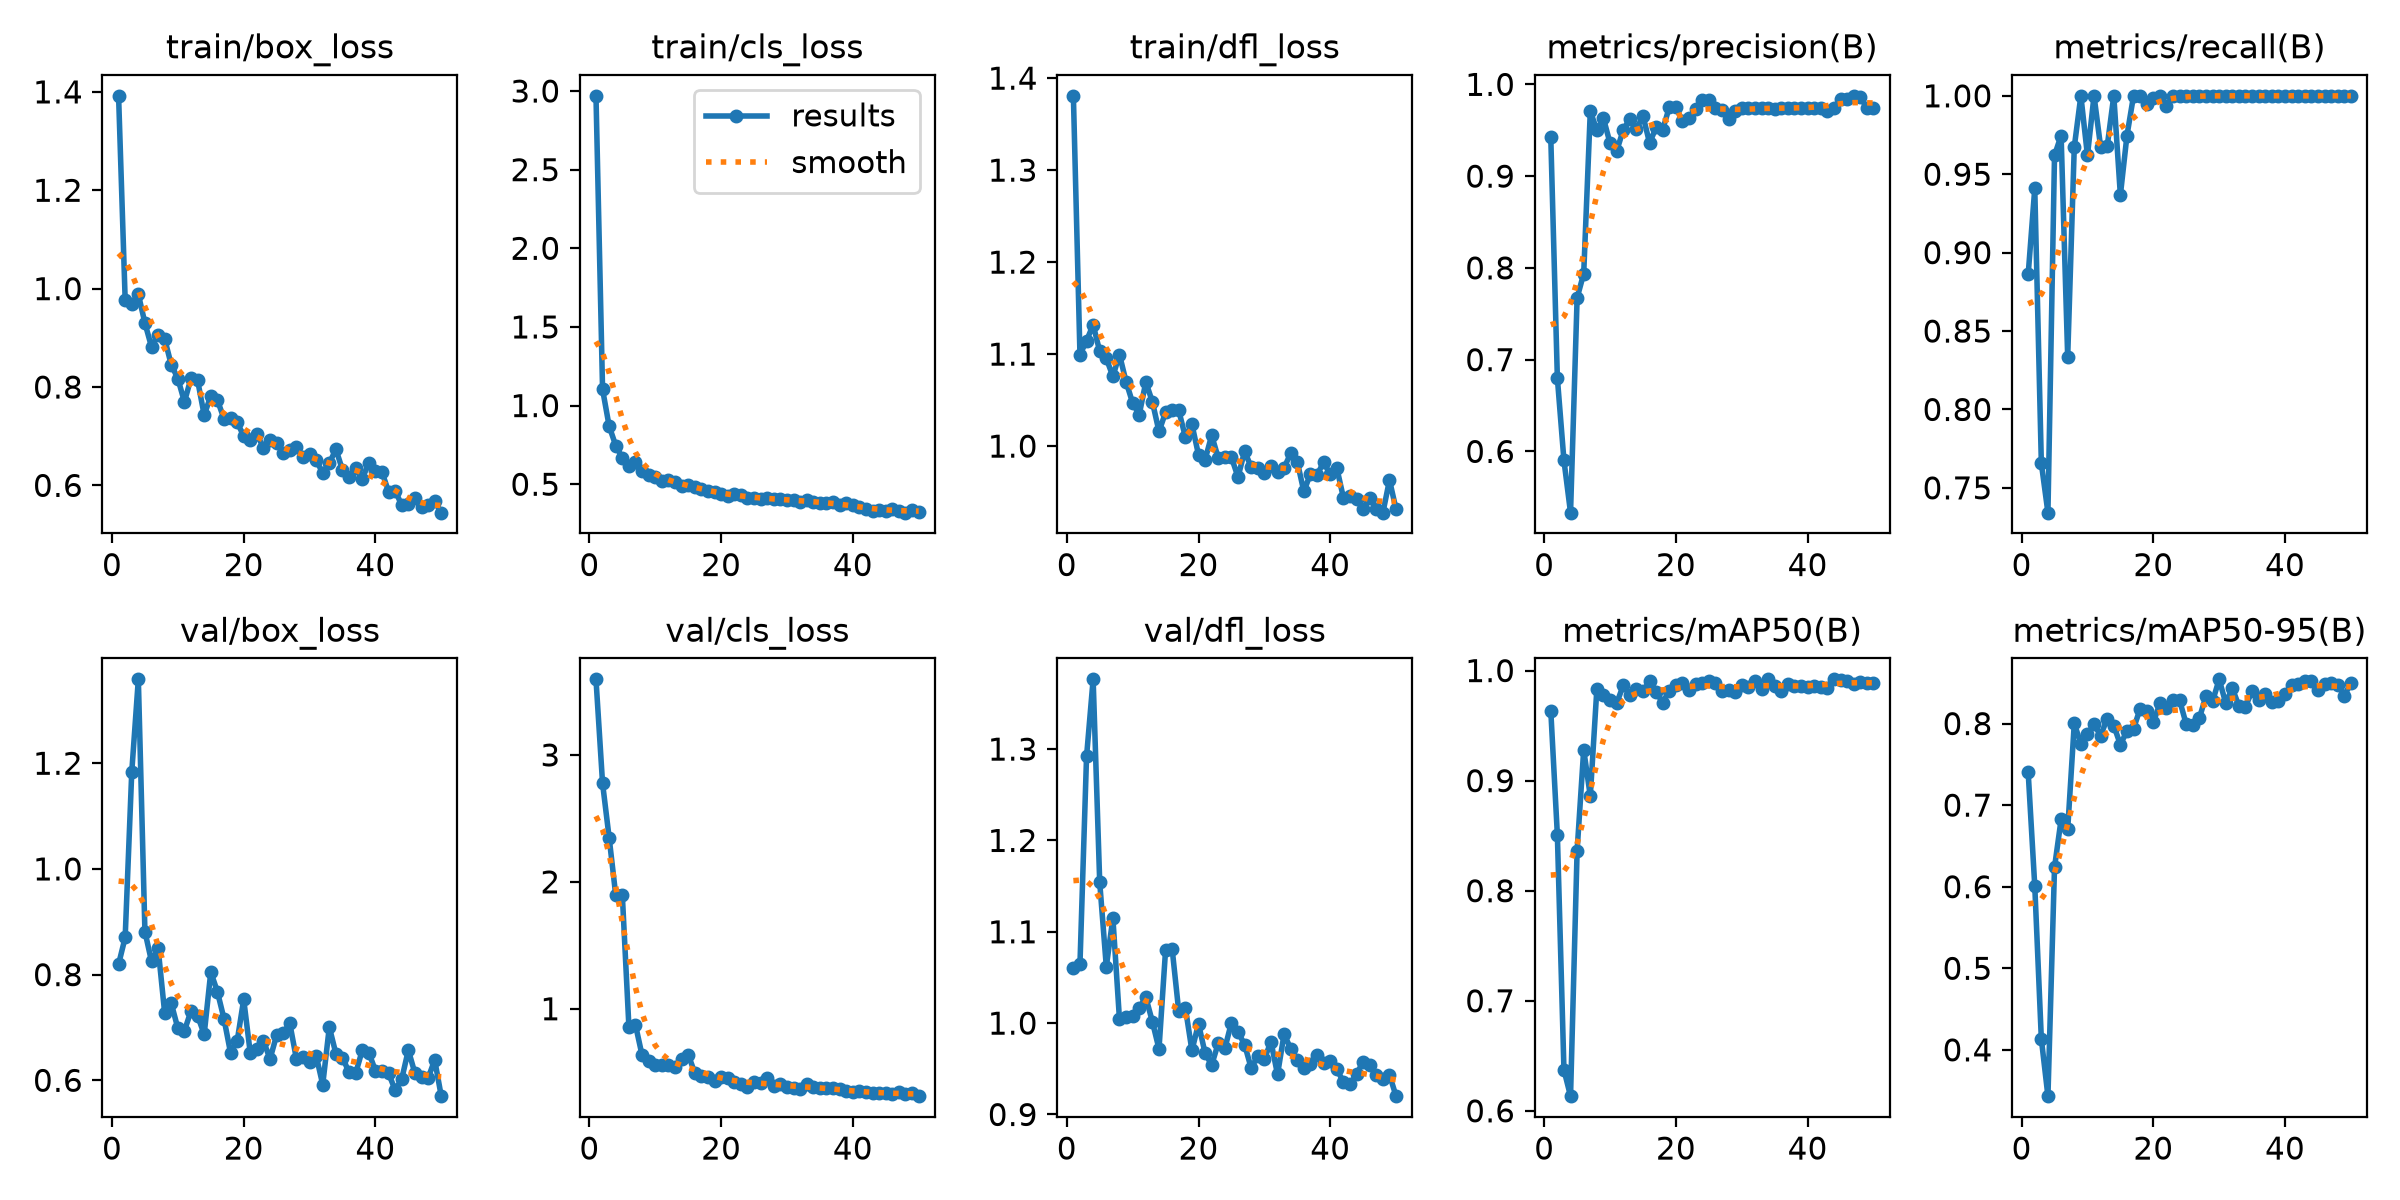

Data behind this chart, as committed beside it:
epoch, time, train/box_loss, train/cls_loss, train/dfl_loss, metrics/precision(B), metrics/recall(B), metrics/mAP50(B), metrics/mAP50-95(B), val/box_loss, val/cls_loss, val/dfl_loss, lr/pg0, lr/pg1, lr/pg2
1, 5.11, 1.392, 2.969, 1.381, 0.9423, 0.8861, 0.9637, 0.7401, 0.8196, 3.596, 1.06, 0.0006377, 0.0006377, 0.0006377
2, 8.029, 0.9775, 1.103, 1.099, 0.6799, 0.9409, 0.8508, 0.601, 0.8703, 2.777, 1.065, 0.001283, 0.001283, 0.001283
3, 10.79, 0.9695, 0.8692, 1.114, 0.5902, 0.7656, 0.6372, 0.4132, 1.183, 2.348, 1.292, 0.001906, 0.001906, 0.001906
4, 13.59, 0.9884, 0.7459, 1.132, 0.5332, 0.7342, 0.6133, 0.3432, 1.359, 1.895, 1.376, 0.001901, 0.001901, 0.001901
5, 16.37, 0.9301, 0.6676, 1.103, 0.7673, 0.962, 0.8365, 0.6237, 0.8815, 1.897, 1.154, 0.001868, 0.001868, 0.001868
6, 19.1, 0.8816, 0.6137, 1.095, 0.7938, 0.9747, 0.9281, 0.6825, 0.8251, 0.8572, 1.062, 0.001835, 0.001835, 0.001835
7, 22.08, 0.9062, 0.6381, 1.076, 0.9705, 0.8335, 0.8859, 0.6704, 0.8503, 0.8722, 1.115, 0.001802, 0.001802, 0.001802
8, 24.84, 0.8978, 0.5834, 1.099, 0.9503, 0.9673, 0.9836, 0.8001, 0.7274, 0.6333, 1.004, 0.001769, 0.001769, 0.001769
9, 27.65, 0.8452, 0.5581, 1.07, 0.9629, 1, 0.978, 0.7753, 0.7458, 0.5906, 1.006, 0.001736, 0.001736, 0.001736
10, 30.38, 0.8172, 0.5444, 1.047, 0.9359, 0.962, 0.9728, 0.7872, 0.6984, 0.554, 1.008, 0.001703, 0.001703, 0.001703
11, 33.1, 0.7698, 0.5228, 1.034, 0.9272, 1, 0.9701, 0.799, 0.6937, 0.5585, 1.017, 0.00167, 0.00167, 0.00167
12, 35.87, 0.8181, 0.5296, 1.07, 0.9503, 0.9674, 0.9865, 0.7852, 0.7314, 0.5574, 1.028, 0.001637, 0.001637, 0.001637
13, 38.63, 0.8137, 0.5134, 1.048, 0.9622, 0.9678, 0.9781, 0.806, 0.722, 0.5441, 1.002, 0.001604, 0.001604, 0.001604
14, 41.46, 0.7429, 0.4897, 1.016, 0.9509, 1, 0.9831, 0.7975, 0.6872, 0.601, 0.9718, 0.001571, 0.001571, 0.001571
15, 44.22, 0.7818, 0.4946, 1.037, 0.9657, 0.9367, 0.9812, 0.7742, 0.8049, 0.6394, 1.08, 0.001538, 0.001538, 0.001538
16, 47.01, 0.7735, 0.4811, 1.039, 0.9362, 0.9747, 0.9903, 0.7908, 0.768, 0.4945, 1.081, 0.001505, 0.001505, 0.001505
17, 49.75, 0.7359, 0.4705, 1.039, 0.9531, 1, 0.9804, 0.7937, 0.7169, 0.467, 1.013, 0.001472, 0.001472, 0.001472
18, 52.52, 0.7377, 0.4594, 1.01, 0.9508, 1, 0.971, 0.8182, 0.6521, 0.4644, 1.017, 0.001439, 0.001439, 0.001439
19, 55.31, 0.7284, 0.4478, 1.024, 0.9752, 0.9951, 0.9817, 0.8159, 0.6737, 0.4309, 0.9701, 0.001406, 0.001406, 0.001406
20, 58.09, 0.7004, 0.4349, 0.9906, 0.9753, 0.9988, 0.9871, 0.8015, 0.7531, 0.4658, 0.9993, 0.001373, 0.001373, 0.001373
21, 60.86, 0.6914, 0.4233, 0.9852, 0.9596, 1, 0.9888, 0.8247, 0.6513, 0.4544, 0.9671, 0.00134, 0.00134, 0.00134
22, 63.68, 0.7039, 0.4354, 1.012, 0.9632, 0.9938, 0.9824, 0.8194, 0.6586, 0.4249, 0.9542, 0.001307, 0.001307, 0.001307
23, 66.43, 0.6766, 0.4345, 0.9871, 0.9737, 1, 0.988, 0.8288, 0.6745, 0.4071, 0.978, 0.001274, 0.001274, 0.001274
24, 69.24, 0.6921, 0.4141, 0.9883, 0.9835, 1, 0.989, 0.8283, 0.6404, 0.3816, 0.9723, 0.001241, 0.001241, 0.001241
25, 71.97, 0.686, 0.4114, 0.9878, 0.983, 1, 0.9901, 0.7993, 0.6856, 0.4232, 1.001, 0.001208, 0.001208, 0.001208
26, 74.73, 0.6657, 0.4042, 0.9663, 0.974, 1, 0.9886, 0.7985, 0.6896, 0.4172, 0.9902, 0.001175, 0.001175, 0.001175
27, 77.67, 0.6715, 0.41, 0.9945, 0.9725, 1, 0.9811, 0.8066, 0.7078, 0.4531, 0.9766, 0.001142, 0.001142, 0.001142
28, 80.44, 0.679, 0.4071, 0.9771, 0.9626, 1, 0.9823, 0.834, 0.6406, 0.3915, 0.9507, 0.001109, 0.001109, 0.001109
29, 83.25, 0.6584, 0.408, 0.976, 0.9714, 1, 0.9806, 0.8272, 0.6443, 0.405, 0.9641, 0.001076, 0.001076, 0.001076
30, 85.98, 0.663, 0.4007, 0.9705, 0.9744, 1, 0.9873, 0.8542, 0.634, 0.385, 0.9607, 0.001043, 0.001043, 0.001043
31, 88.8, 0.651, 0.3991, 0.978, 0.9741, 1, 0.9853, 0.8249, 0.6468, 0.3775, 0.9797, 0.00101, 0.00101, 0.00101
32, 91.55, 0.6255, 0.3868, 0.9718, 0.9738, 1, 0.9903, 0.8434, 0.5918, 0.3644, 0.9438, 0.000977, 0.000977, 0.000977
33, 94.33, 0.645, 0.4008, 0.9765, 0.9742, 1, 0.9833, 0.8213, 0.7009, 0.4071, 0.9882, 0.000944, 0.000944, 0.000944
34, 97.08, 0.6735, 0.3883, 0.9921, 0.9743, 1, 0.9919, 0.8206, 0.6504, 0.3795, 0.9718, 0.000911, 0.000911, 0.000911
35, 99.79, 0.6314, 0.3832, 0.9829, 0.9735, 1, 0.9862, 0.8403, 0.643, 0.3735, 0.96, 0.000878, 0.000878, 0.000878
36, 102.6, 0.6173, 0.3779, 0.9507, 0.9743, 1, 0.9815, 0.8292, 0.6149, 0.3781, 0.951, 0.000845, 0.000845, 0.000845
37, 105.3, 0.6352, 0.3879, 0.97, 0.9742, 1, 0.9877, 0.8364, 0.6133, 0.3749, 0.9551, 0.000812, 0.000812, 0.000812
38, 108.1, 0.613, 0.3696, 0.9687, 0.9744, 1, 0.9858, 0.8269, 0.6567, 0.3693, 0.9651, 0.000779, 0.000779, 0.000779
39, 110.8, 0.6461, 0.3809, 0.9825, 0.9744, 1, 0.9861, 0.8279, 0.6521, 0.3488, 0.9566, 0.000746, 0.000746, 0.000746
40, 113.6, 0.629, 0.3657, 0.9692, 0.9745, 1, 0.9852, 0.836, 0.6185, 0.3404, 0.9588, 0.000713, 0.000713, 0.000713
41, 116.4, 0.6269, 0.3563, 0.9763, 0.9746, 1, 0.9859, 0.8476, 0.6178, 0.3505, 0.9496, 0.00068, 0.00068, 0.00068
42, 119.2, 0.5871, 0.343, 0.944, 0.9745, 1, 0.985, 0.848, 0.6132, 0.3427, 0.9357, 0.000647, 0.000647, 0.000647
43, 121.9, 0.5892, 0.3314, 0.9458, 0.9709, 1, 0.9838, 0.8527, 0.5815, 0.3397, 0.9329, 0.000614, 0.000614, 0.000614
44, 124.7, 0.5595, 0.3389, 0.9425, 0.9746, 1, 0.992, 0.8523, 0.6026, 0.3347, 0.9442, 0.000581, 0.000581, 0.000581
45, 127.4, 0.5613, 0.3288, 0.9317, 0.9837, 1, 0.9911, 0.8411, 0.6572, 0.3383, 0.9577, 0.000548, 0.000548, 0.000548
46, 130.4, 0.5738, 0.3446, 0.9436, 0.984, 1, 0.9905, 0.8487, 0.6134, 0.3305, 0.9546, 0.000515, 0.000515, 0.000515
47, 133.2, 0.5557, 0.3287, 0.9321, 0.9875, 0.9997, 0.988, 0.8491, 0.6059, 0.3408, 0.9434, 0.000482, 0.000482, 0.000482
48, 135.9, 0.5591, 0.3192, 0.9276, 0.9862, 1, 0.9892, 0.8476, 0.6041, 0.3279, 0.9384, 0.000449, 0.000449, 0.000449
49, 138.7, 0.568, 0.3376, 0.9631, 0.9745, 1, 0.9884, 0.8343, 0.6385, 0.3357, 0.9434, 0.000416, 0.000416, 0.000416
50, 141.4, 0.5445, 0.3226, 0.9313, 0.9746, 1, 0.9885, 0.8494, 0.57, 0.3112, 0.9201, 0.000383, 0.000383, 0.000383
